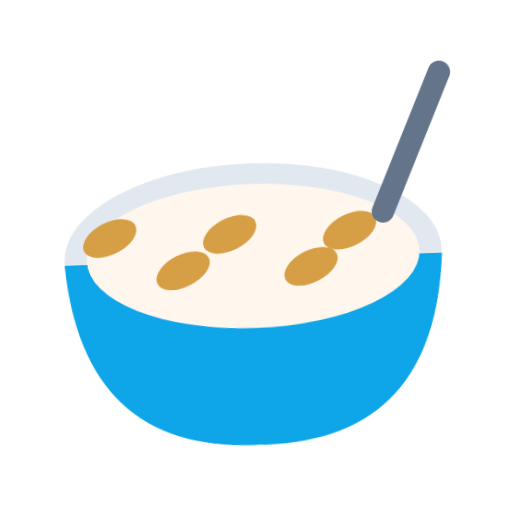
t = 0.00 s
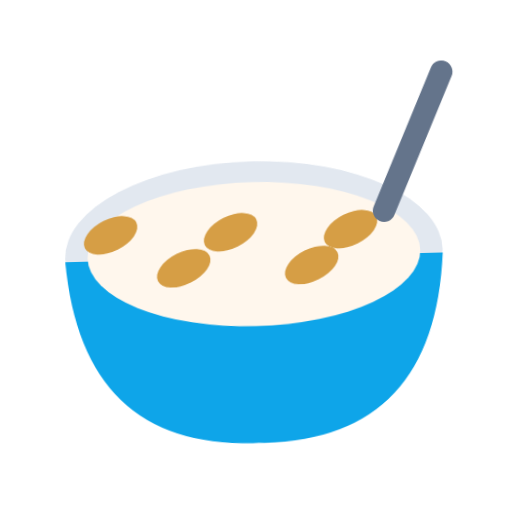
t = 0.40 s
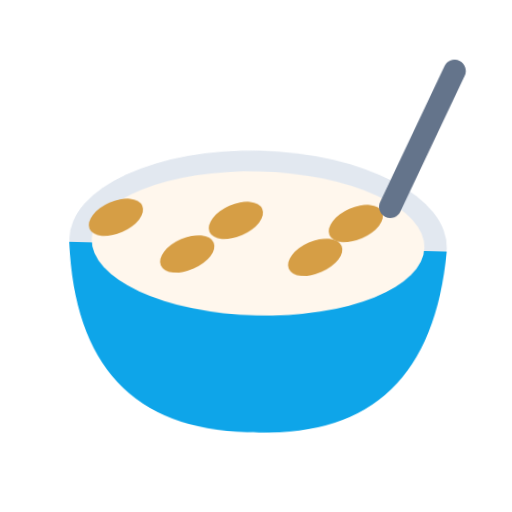
t = 1.20 s
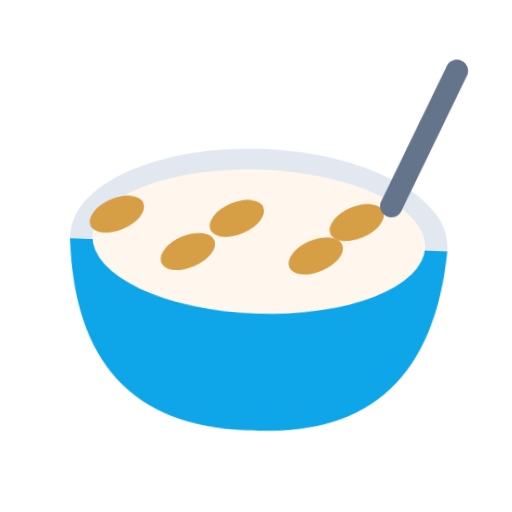
t = 1.60 s
t = 2.00 s: frame unchanged from t = 1.20 s, image omitted
t = 2.80 s: frame unchanged from t = 0.40 s, image omitted

The animated SVG that drew these frames (rendered in a browser with its animation timeline set to each time). Animation: 1 CSS @keyframes rule; one cycle of 3.20 s, repeats indefinitely.

<svg xmlns="http://www.w3.org/2000/svg" viewBox="0 0 320 320" role="img"><title>cereal</title><style>@media(prefers-reduced-motion:no-preference){.art{transform-origin:160px 210px;animation:float 3.2s ease-in-out infinite}@keyframes float{0%,100%{transform:translateY(0) rotate(-2deg)}50%{transform:translateY(-9px) rotate(2deg)}}}</style><g class="art"><ellipse cx="160" cy="160" rx="118" ry="58" fill="#E2E8F0"/><path d="M42 162Q50 280 160 278Q270 280 278 162Z" fill="#0EA5E9"/><ellipse cx="160" cy="160" rx="104" ry="45" fill="#FFF7ED"/><ellipse cx="75" cy="145" rx="18" ry="10" fill="#D69E45" transform="rotate(-25 75 155)"/><ellipse cx="110" cy="169" rx="18" ry="10" fill="#D69E45" transform="rotate(-25 110 155)"/><ellipse cx="150" cy="145" rx="18" ry="10" fill="#D69E45" transform="rotate(-25 150 155)"/><ellipse cx="190" cy="169" rx="18" ry="10" fill="#D69E45" transform="rotate(-25 190 155)"/><ellipse cx="225" cy="145" rx="18" ry="10" fill="#D69E45" transform="rotate(-25 225 155)"/><path d="M242 135L280 49" fill="none" stroke="#64748B" stroke-width="14" stroke-linecap="round" stroke-linejoin="round"/></g></svg>
